Photos from the image-classification dataset "Roboflow Dataset" in the GitHub repository AYUSHMSINGH2004/PoultryHealth-Intelligence. Its 5 classes are: bumblefoot, fowlpox, healthy, coryza, CRD.

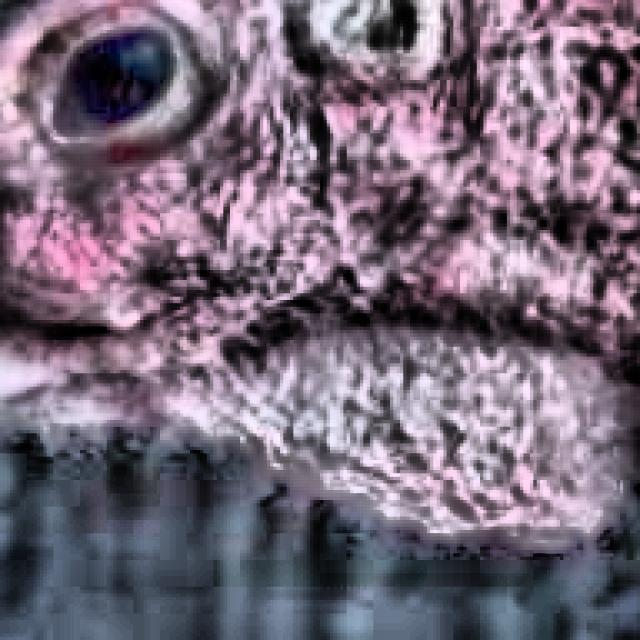
Label: CRD

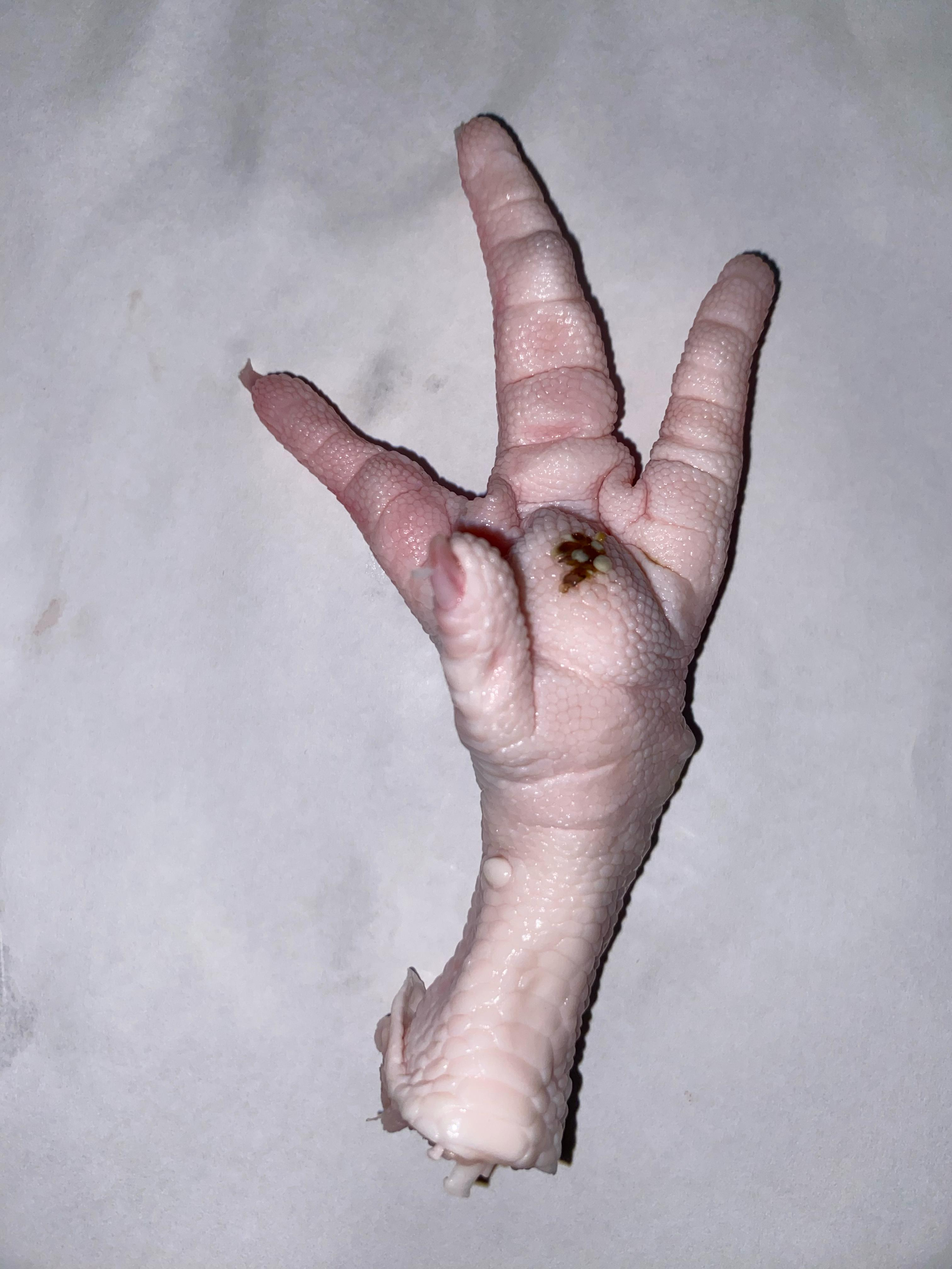
Label: bumblefoot

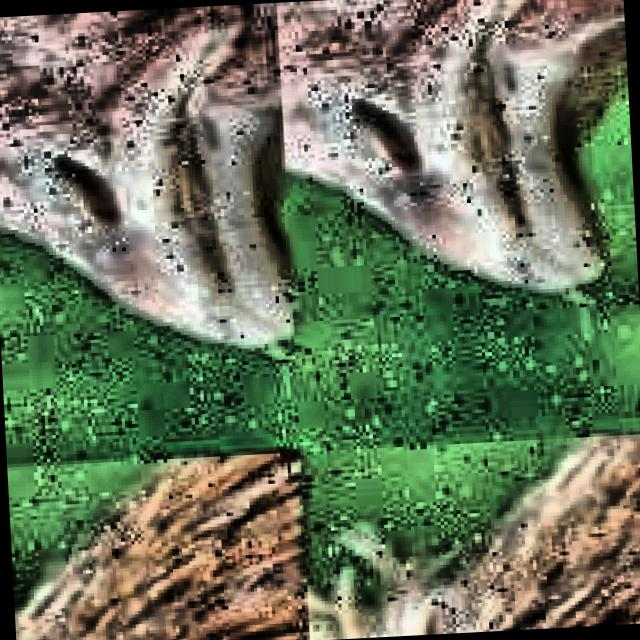
Label: CRD

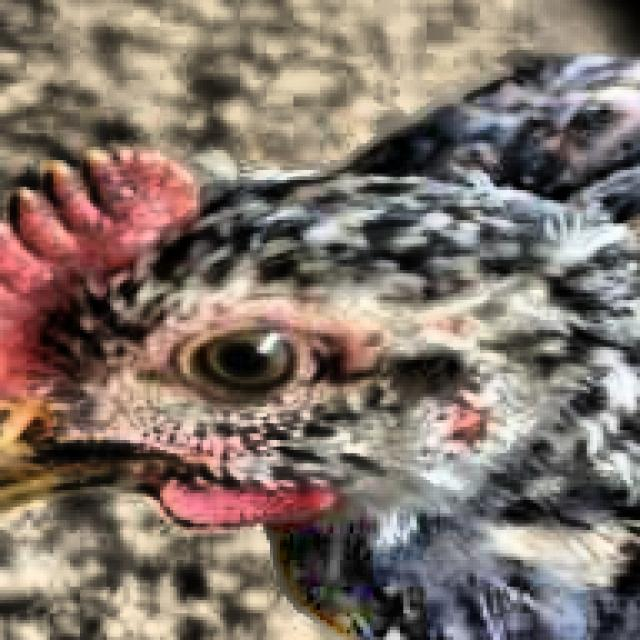
Label: healthy

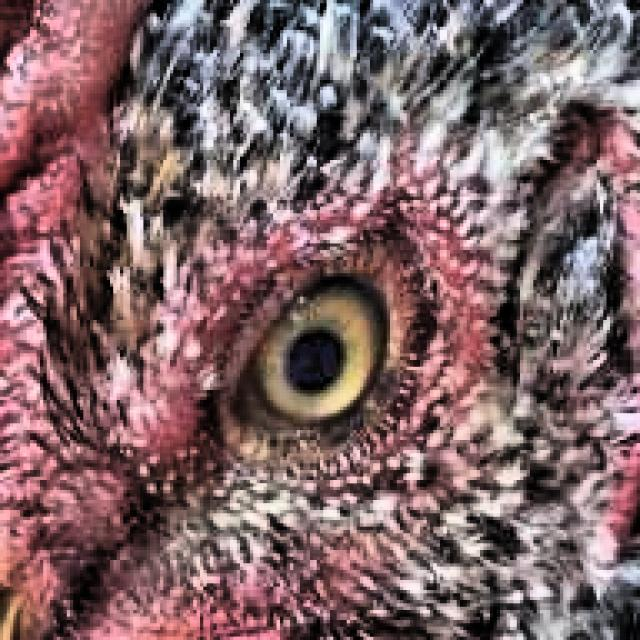
Label: healthy

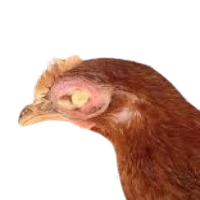
Label: coryza
